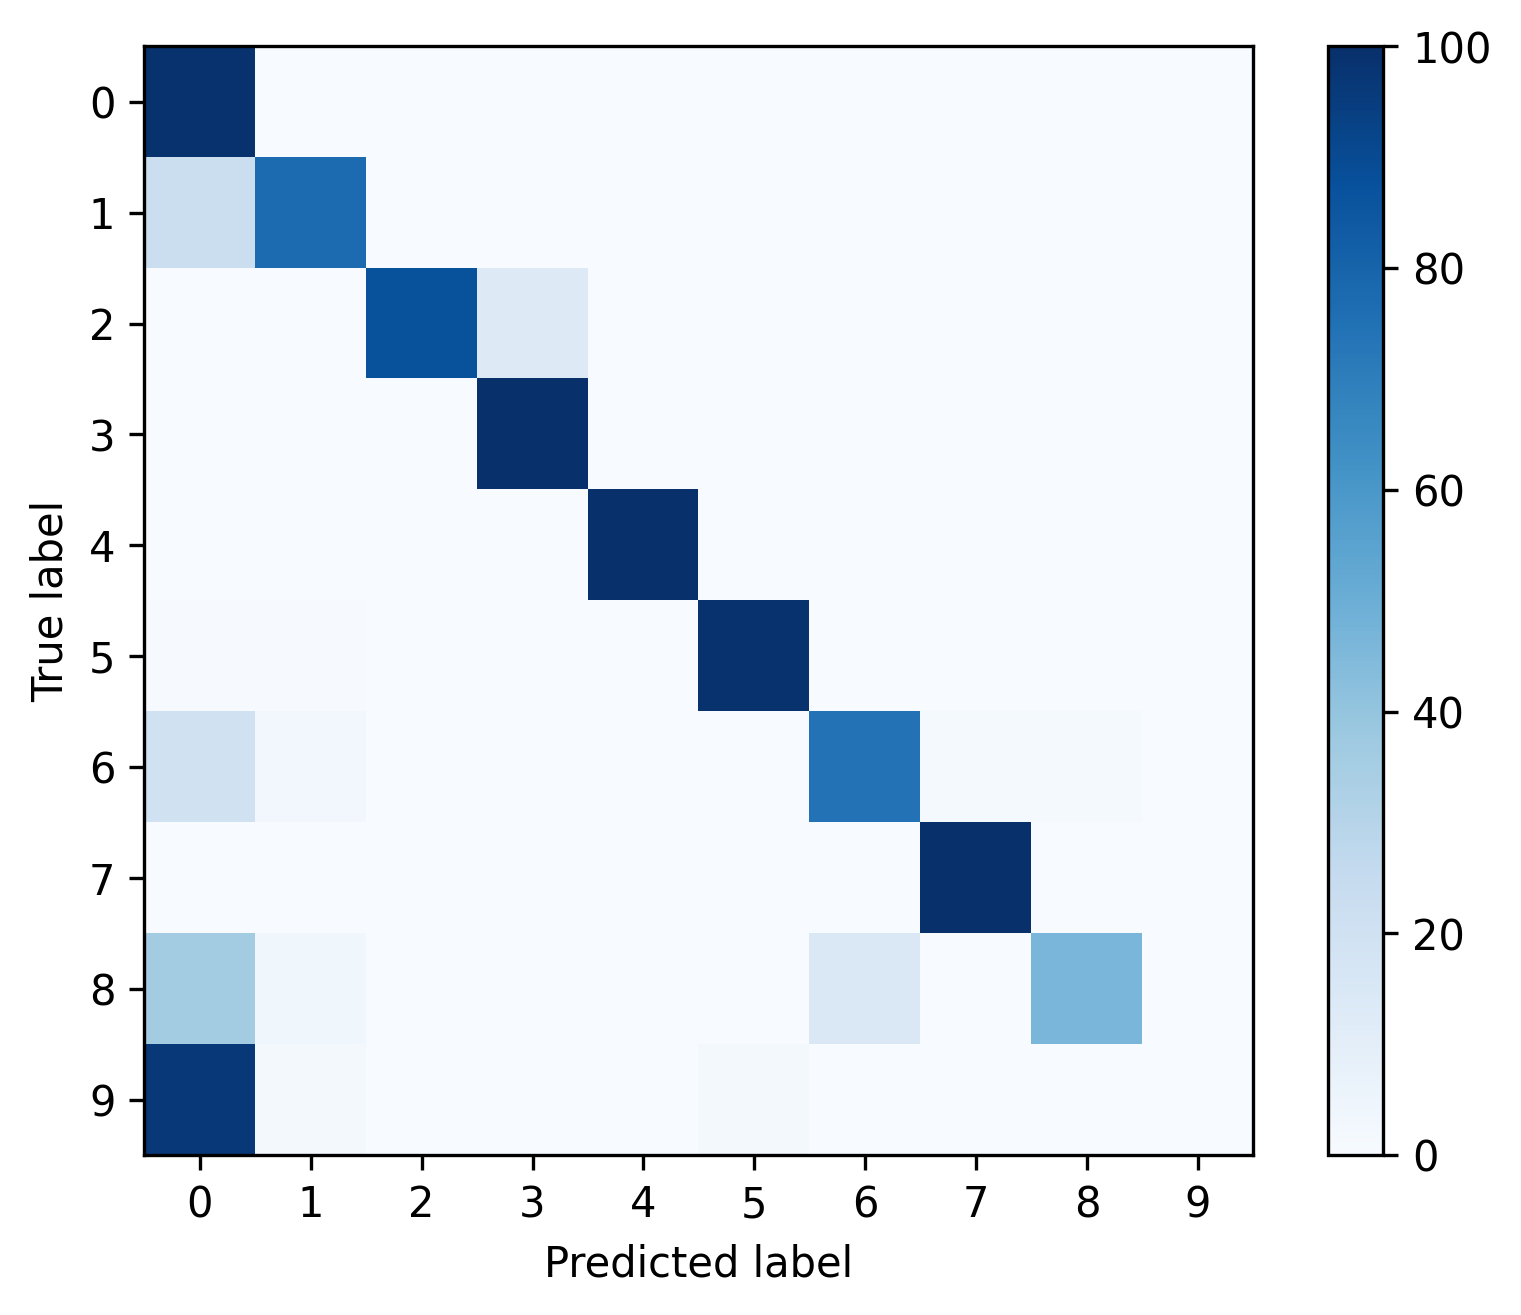

Source data for this figure (header and first rows):
, 0, 1, 2, 3, 4, 5, 6, 7, 8, 9
0, 0.992, 0.002752, 0.0007761, 0.001199, 0.0009172, 0.001129, 0.0004939, 0.0007056, 0.0, 0.0
1, 0.2263, 0.772, 0.0, 0.0, 0.0, 0.0, 0.001727, 0.0, 0.0, 0.0
2, 0.001214, 0.0, 0.8701, 0.1287, 0.0, 0.0, 0.0, 0.0, 0.0, 0.0
3, 0.0009465, 0.0, 0.0001052, 0.9982, 0.0, 0.0, 0.0, 0.0007361, 0.0, 0.0
4, 0.0, 0.0, 0.0, 0.0, 1.0, 0.0, 0.0, 0.0, 0.0, 0.0
5, 0.004149, 0.004149, 0.0, 0.0, 0.0, 0.9917, 0.0, 0.0, 0.0, 0.0
6, 0.197, 0.0303, 0.0, 0.0, 0.0, 0.0, 0.7424, 0.01515, 0.01515, 0.0
7, 0.003156, 0.0, 0.0, 0.0, 0.0, 0.0, 0.0, 0.9968, 0.0, 0.0
8, 0.3571, 0.03571, 0.0, 0.0, 0.0, 0.0, 0.1429, 0.0, 0.4643, 0.0
9, 0.9649, 0.01754, 0.0, 0.0, 0.0, 0.01754, 0.0, 0.0, 0.0, 0.0
